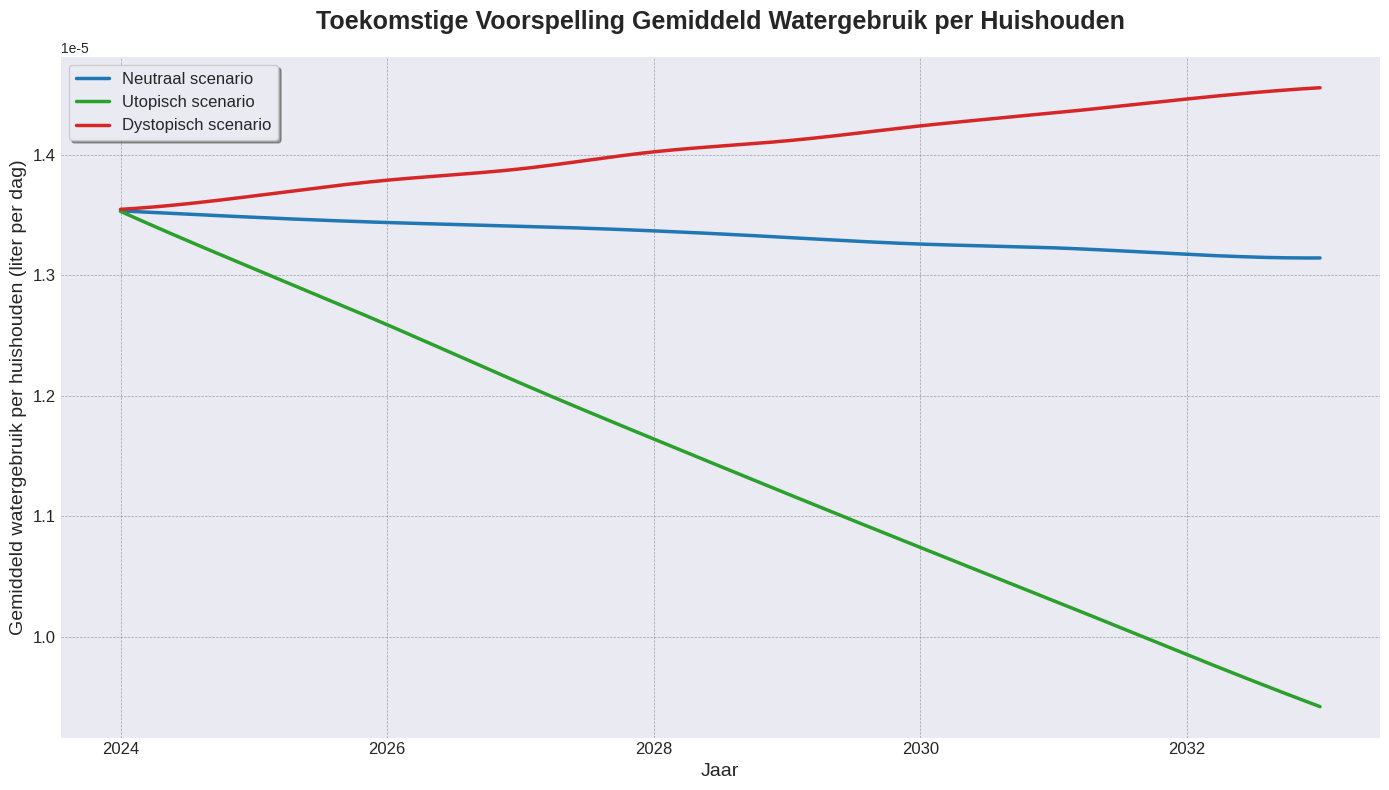

Write the Python code that produced this figure.
import numpy as np
import matplotlib.pyplot as plt
from scipy.interpolate import make_interp_spline

# Simulatieparameters
n_simulations = 10000
future_years = 10
current_population = 17.8e6  # Startbevolking in Nederland (2024, ca. 17,8 miljoen)
average_household_size = 2.2  # Gemiddelde grootte van een huishouden
annual_growth_rate = 0.007  # Gemiddelde jaarlijkse bevolkingsgroei (0,7%)

# Jaren
years = np.arange(2024, 2024 + future_years)

# Scenario's data
scenarios = {
    "Neutraal": {
        "Douche": {"mean": 50, "increase_rate": 0.05},
        "Toilet": {"mean": 35, "increase_rate": 0.03},
        "Overig": {"mean": 24.5, "increase_rate": 0.02},
    },
    "Utopisch": {
        "Douche": {"mean": 50, "reduction_rate": 0.30},
        "Toilet": {"mean": 35, "reduction_rate": 0.40},
        "Overig": {"mean": 24.5, "reduction_rate": 0.10},
    },
    "Dystopisch": {
        "Douche": {"mean": 50, "increase_rate": 0.20},
        "Toilet": {"mean": 35, "increase_rate": 0.15},
        "Overig": {"mean": 24.5, "increase_rate": 0.10},
    },
}

# Functie om simulaties uit te voeren
def simulate_water_usage_per_household(scenario_name):
    scenario = scenarios[scenario_name]
    simulated_totals = []
    category_trends = {"Douche": [], "Toilet": [], "Overig": []}

    for year in range(future_years):
        yearly_total = 0
        population = current_population * ((1 + annual_growth_rate) ** year)  # Bevolking in huidig jaar
        households = population / average_household_size  # Aantal huishoudens

        for category, stats in scenario.items():
            if "increase_rate" in stats:
                mean = stats["mean"] * (1 + stats["increase_rate"] * (year / future_years))
            elif "reduction_rate" in stats:
                mean = stats["mean"] * (1 - stats["reduction_rate"] * (year / future_years))

            std = mean * 0.1
            simulated_category = np.random.normal(mean, std, n_simulations)
            category_mean = np.mean(simulated_category)
            yearly_total += category_mean

            category_trends[category].append(category_mean)  # Per categorie

        yearly_total_per_household = yearly_total / households  # Per huishouden
        simulated_totals.append(yearly_total_per_household)

    return simulated_totals, category_trends

# Functie om visualisatie te maken
def plot_all_scenarios_per_household():
    plt.style.use("seaborn-v0_8-darkgrid")  # Achtergrondstijl
    plt.figure(figsize=(14, 8))

    # Kleuren voor scenario's
    scenario_colors = {
        "Neutraal": "#1f77b4",
        "Utopisch": "#2ca02c",
        "Dystopisch": "#d62728",
    }

    for scenario_name, color in scenario_colors.items():
        simulated_totals, _ = simulate_water_usage_per_household(scenario_name)

        # Vloeiendere lijnen
        x_new = np.linspace(years.min(), years.max(), 300)
        total_smooth = make_interp_spline(years, simulated_totals)(x_new)

        # Scenario lijn plotten
        plt.plot(
            x_new, total_smooth, color=color, linewidth=2.5, label=f"{scenario_name} scenario"
        )

    # Grafiek verbeteren
    plt.title(
        "Toekomstige Voorspelling Gemiddeld Watergebruik per Huishouden",
        fontsize=18,
        fontweight="bold",
        pad=20,
    )
    plt.xlabel("Jaar", fontsize=14)
    plt.ylabel("Gemiddeld watergebruik per huishouden (liter per dag)", fontsize=14)
    plt.xticks(fontsize=12)
    plt.yticks(fontsize=12)
    plt.legend(fontsize=12, loc="upper left", fancybox=True, shadow=True, frameon=True)
    plt.grid(color="gray", linestyle="--", linewidth=0.5, alpha=0.7)
    plt.tight_layout()
    plt.show()

# Plot alle scenario's
plot_all_scenarios_per_household()
